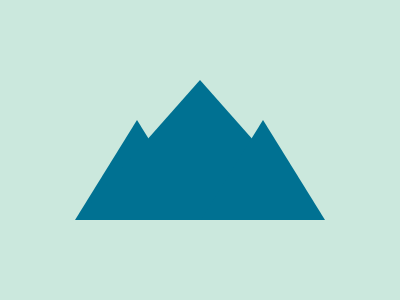

Give the HTML and CSS whose rendering is this image.

<div class="t"></div>
<div class="t b"></div>
<div class="t"></div>
<style>
  body {
    margin: 0;
    background: #CBE8DD;
    display: flex;
    justify-content: center;
    align-items: center;
    height: 100vh;
  }
  .t {
    margin: 0 -3.85rem -2.5rem;
    width: 0;
    height: 0;
    border-right: 3.9rem solid transparent;
    border-left: 3.9rem solid transparent;
    border-bottom: 6.25rem solid #007192;
  }
  .t.b {
    margin-bottom: 0rem;
    border-right: 7.75rem solid transparent;
    border-left: 7.75rem solid transparent;
    border-bottom: 8.75rem solid #007192;
  }
</style>